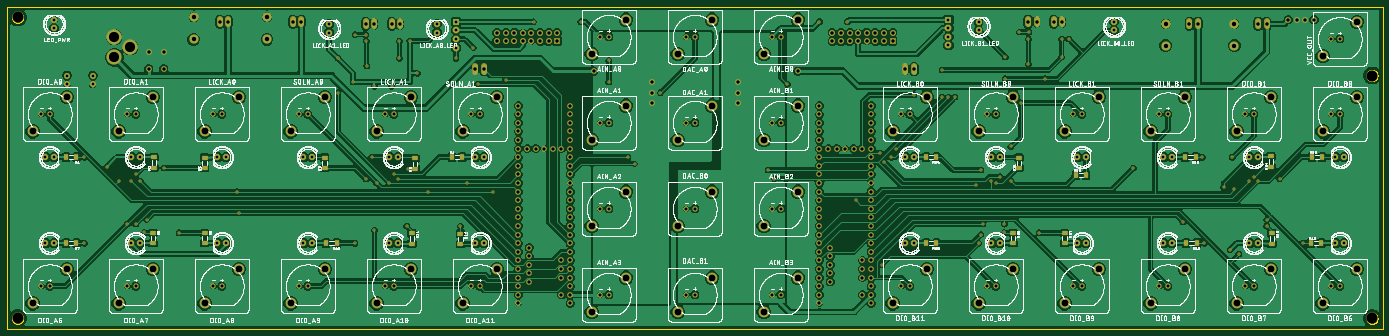
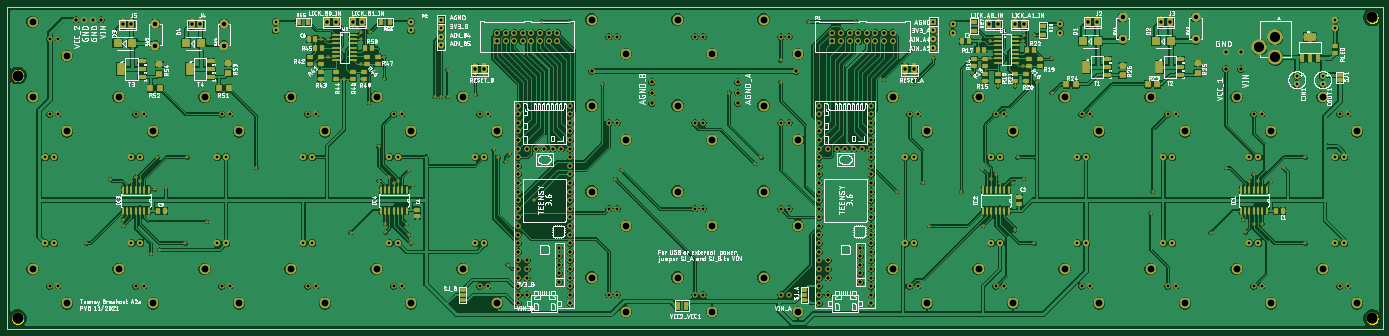
Circuit board: 10 layer files. Board 406.4 x 95.2 mm.
- bottom_copper: copper_bottom.gbr (1177278 bytes)
- top_copper: copper_top.gbr (887694 bytes)
- drill: drill_1_16.xln (7613 bytes)
- outline: profile.gbr (7399 bytes)
- bottom_silk: silkscreen_bottom.gbr (756077 bytes)
- top_silk: silkscreen_top.gbr (2174575 bytes)
- bottom_mask: soldermask_bottom.gbr (16923 bytes)
- top_mask: soldermask_top.gbr (13283 bytes)
- paste: solderpaste_bottom.gbr (4773 bytes)
- paste: solderpaste_top.gbr (1230 bytes)

=== bottom_copper: copper_bottom.gbr (1177278 bytes, source omitted) ===
=== top_copper: copper_top.gbr (887694 bytes, source omitted) ===
=== drill: drill_1_16.xln (7613 bytes, source omitted) ===
=== outline: profile.gbr (7399 bytes, source omitted) ===
=== bottom_silk: silkscreen_bottom.gbr (756077 bytes, source omitted) ===
=== top_silk: silkscreen_top.gbr (2174575 bytes, source omitted) ===
=== bottom_mask: soldermask_bottom.gbr (16923 bytes, source omitted) ===
=== top_mask: soldermask_top.gbr (13283 bytes, source omitted) ===
=== paste: solderpaste_bottom.gbr ===
G04 EAGLE Gerber RS-274X export*
G75*
%MOMM*%
%FSLAX34Y34*%
%LPD*%
%INSolderpaste Bottom*%
%IPPOS*%
%AMOC8*
5,1,8,0,0,1.08239X$1,22.5*%
G01*
%ADD10R,0.660400X2.032000*%
%ADD11R,1.500000X1.300000*%
%ADD12R,1.219200X2.235200*%
%ADD13R,3.600000X2.200000*%
%ADD14R,2.235200X1.219200*%
%ADD15R,2.200000X3.600000*%
%ADD16R,1.600000X2.000000*%
%ADD17R,2.400000X2.400000*%
%ADD18R,2.000000X1.600000*%
%ADD19R,2.200000X0.600000*%
%ADD20R,1.600000X1.300000*%
%ADD21R,1.300000X1.600000*%
%ADD22R,1.600200X1.168400*%
%ADD23R,1.800000X1.400000*%
%ADD24R,1.400000X1.800000*%
%ADD25R,1.270000X2.540000*%


D10*
X342900Y411734D03*
X342900Y350266D03*
X355600Y411734D03*
X368300Y411734D03*
X355600Y350266D03*
X368300Y350266D03*
X381000Y411734D03*
X381000Y350266D03*
X393700Y411734D03*
X406400Y411734D03*
X393700Y350266D03*
X406400Y350266D03*
X419100Y411734D03*
X419100Y350266D03*
D11*
X139700Y835000D03*
X139700Y816000D03*
D12*
X239014Y800862D03*
X215900Y800862D03*
X192786Y800862D03*
D13*
X215900Y862840D03*
D10*
X1104900Y411734D03*
X1104900Y350266D03*
X1117600Y411734D03*
X1130300Y411734D03*
X1117600Y350266D03*
X1130300Y350266D03*
X1143000Y411734D03*
X1143000Y350266D03*
X1155700Y411734D03*
X1168400Y411734D03*
X1155700Y350266D03*
X1168400Y350266D03*
X1181100Y411734D03*
X1181100Y350266D03*
D14*
X597662Y751586D03*
X597662Y774700D03*
X597662Y797814D03*
D15*
X659640Y774700D03*
D16*
X693450Y723900D03*
X665450Y723900D03*
D17*
X625700Y850900D03*
X669700Y850900D03*
D18*
X546100Y784890D03*
X546100Y756890D03*
D14*
X813562Y751586D03*
X813562Y774700D03*
X813562Y797814D03*
D15*
X875540Y774700D03*
D16*
X934750Y723900D03*
X906750Y723900D03*
D17*
X841600Y850900D03*
X885600Y850900D03*
D18*
X768350Y778540D03*
X768350Y750540D03*
D19*
X1137250Y850900D03*
X1085250Y850900D03*
X1137250Y863600D03*
X1137250Y838200D03*
X1137250Y825500D03*
X1085250Y863600D03*
X1085250Y838200D03*
X1085250Y825500D03*
X1137250Y800100D03*
X1085250Y800100D03*
X1137250Y812800D03*
X1137250Y787400D03*
X1085250Y812800D03*
X1085250Y787400D03*
D20*
X1174750Y777900D03*
X1174750Y796900D03*
X1206500Y796900D03*
X1206500Y777900D03*
X1174750Y733450D03*
X1174750Y752450D03*
X1136650Y752450D03*
X1136650Y733450D03*
D21*
X1177950Y825500D03*
X1196950Y825500D03*
D20*
X1043940Y796900D03*
X1043940Y777900D03*
X1012190Y777900D03*
X1012190Y796900D03*
X1054100Y733450D03*
X1054100Y752450D03*
X1085850Y752450D03*
X1085850Y733450D03*
D21*
X1049630Y825500D03*
X1030630Y825500D03*
D22*
X127000Y750570D03*
X127000Y735330D03*
D23*
X1206500Y882062D03*
X1206500Y908638D03*
X1003300Y869362D03*
X1003300Y895938D03*
D10*
X2882900Y411734D03*
X2882900Y350266D03*
X2895600Y411734D03*
X2908300Y411734D03*
X2895600Y350266D03*
X2908300Y350266D03*
X2921000Y411734D03*
X2921000Y350266D03*
X2933700Y411734D03*
X2946400Y411734D03*
X2933700Y350266D03*
X2946400Y350266D03*
X2959100Y411734D03*
X2959100Y350266D03*
X3644900Y411734D03*
X3644900Y350266D03*
X3657600Y411734D03*
X3670300Y411734D03*
X3657600Y350266D03*
X3670300Y350266D03*
X3683000Y411734D03*
X3683000Y350266D03*
X3695700Y411734D03*
X3708400Y411734D03*
X3695700Y350266D03*
X3708400Y350266D03*
X3721100Y411734D03*
X3721100Y350266D03*
D14*
X3461512Y745236D03*
X3461512Y768350D03*
X3461512Y791464D03*
D15*
X3523490Y768350D03*
D16*
X3408650Y711200D03*
X3436650Y711200D03*
D17*
X3489550Y844550D03*
X3533550Y844550D03*
D18*
X3409950Y784890D03*
X3409950Y756890D03*
D14*
X3664712Y745236D03*
X3664712Y768350D03*
X3664712Y791464D03*
D15*
X3726690Y768350D03*
D16*
X3611850Y711200D03*
X3639850Y711200D03*
D17*
X3692750Y844550D03*
X3736750Y844550D03*
D18*
X3613150Y782350D03*
X3613150Y754350D03*
D19*
X3093050Y857250D03*
X3041050Y857250D03*
X3093050Y869950D03*
X3093050Y844550D03*
X3093050Y831850D03*
X3041050Y869950D03*
X3041050Y844550D03*
X3041050Y831850D03*
X3093050Y806450D03*
X3041050Y806450D03*
X3093050Y819150D03*
X3093050Y793750D03*
X3041050Y819150D03*
X3041050Y793750D03*
D20*
X3136900Y784250D03*
X3136900Y803250D03*
X3168650Y784250D03*
X3168650Y803250D03*
X3136900Y739800D03*
X3136900Y758800D03*
X3092450Y758800D03*
X3092450Y739800D03*
D21*
X3133750Y831850D03*
X3152750Y831850D03*
D20*
X2999740Y803250D03*
X2999740Y784250D03*
X2967990Y784250D03*
X2967990Y803250D03*
X3009900Y739800D03*
X3009900Y758800D03*
X3041650Y758800D03*
X3041650Y739800D03*
D21*
X3005430Y831850D03*
X2986430Y831850D03*
D24*
X3174412Y908050D03*
X3200988Y908050D03*
X2959688Y908050D03*
X2933112Y908050D03*
D25*
X2082800Y69850D03*
X2057400Y69850D03*
D22*
X1708150Y116840D03*
X1708150Y101600D03*
X1708150Y86360D03*
X2717800Y116840D03*
X2717800Y101600D03*
X2717800Y86360D03*
D20*
X1073150Y371000D03*
X1073150Y391000D03*
D21*
X314800Y349250D03*
X294800Y349250D03*
X1221900Y850900D03*
X1241900Y850900D03*
D20*
X2851150Y352900D03*
X2851150Y332900D03*
D21*
X3616800Y349250D03*
X3596800Y349250D03*
X3152300Y857250D03*
X3172300Y857250D03*
M02*

=== paste: solderpaste_top.gbr ===
G04 EAGLE Gerber RS-274X export*
G75*
%MOMM*%
%FSLAX34Y34*%
%LPD*%
%INSolderpaste Top*%
%IPPOS*%
%AMOC8*
5,1,8,0,0,1.08239X$1,22.5*%
G01*
%ADD10R,1.300000X1.600000*%
%ADD11R,1.600000X1.300000*%


D10*
X175260Y508000D03*
X205740Y508000D03*
D11*
X434340Y508000D03*
X434340Y477520D03*
X938530Y506730D03*
X938530Y476250D03*
D10*
X1344930Y508000D03*
X1314450Y508000D03*
D11*
X584200Y506730D03*
X584200Y476250D03*
X1206500Y504190D03*
X1206500Y473710D03*
D10*
X175260Y254000D03*
X205740Y254000D03*
D11*
X431800Y254000D03*
X431800Y284480D03*
X584200Y254000D03*
X584200Y284480D03*
D10*
X943610Y254000D03*
X974090Y254000D03*
D11*
X1196340Y252730D03*
X1196340Y283210D03*
X1339850Y251460D03*
X1339850Y281940D03*
D10*
X2715260Y508000D03*
X2745740Y508000D03*
X3187700Y454660D03*
X3157220Y454660D03*
D11*
X2989580Y506730D03*
X2989580Y476250D03*
D10*
X3481070Y508000D03*
X3511550Y508000D03*
X3884930Y508000D03*
X3854450Y508000D03*
D11*
X3733800Y510540D03*
X3733800Y480060D03*
D10*
X2715260Y254000D03*
X2745740Y254000D03*
D11*
X2971800Y254000D03*
X2971800Y284480D03*
X3124200Y254000D03*
X3124200Y284480D03*
D10*
X3483610Y254000D03*
X3514090Y254000D03*
D11*
X3736340Y252730D03*
X3736340Y283210D03*
D10*
X3882390Y254000D03*
X3851910Y254000D03*
M02*

